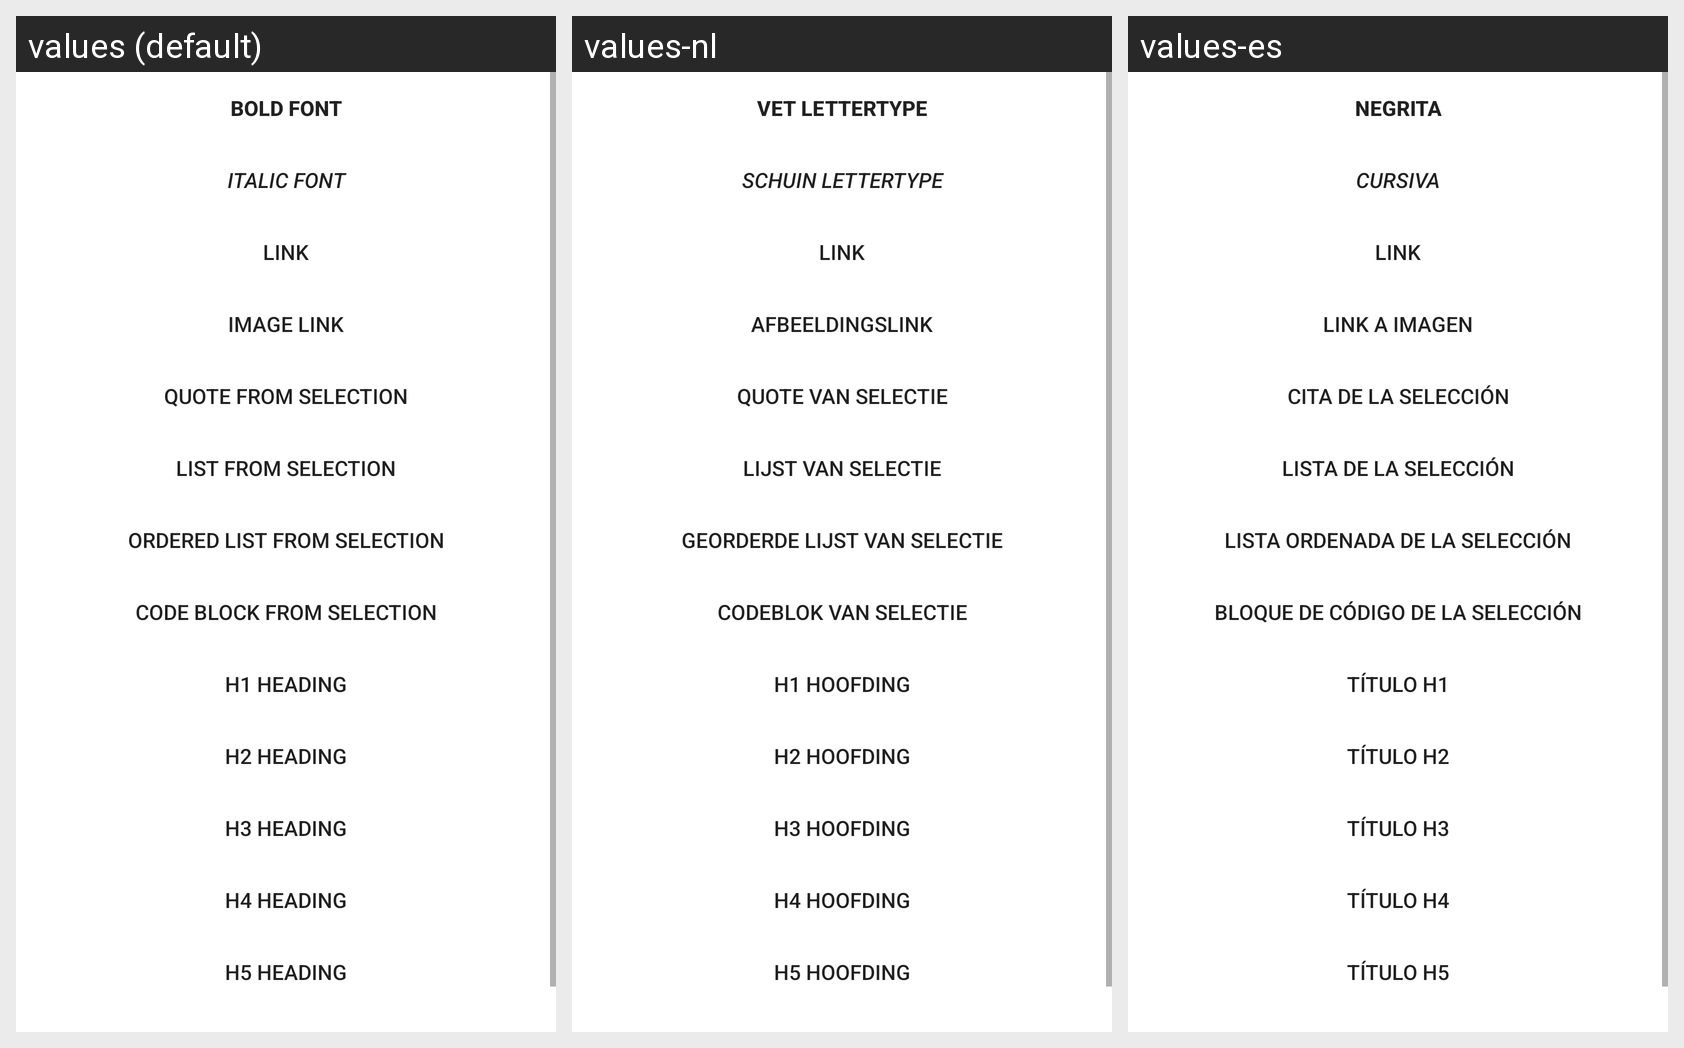

This grid shows one Android layout under several languages. Give, for every string resource on the screen, its name, the default text and each shown locale's text.
Android screen res/layout/fragment_markdown.xml rendered under 3 locales, left to right: values (default), values-nl, values-es. Device: Nexus 5 (rendered at 1080×1920; each locale shown at half size, 540×960, under a caption strip naming it); theme AppTheme.
Strings drawn on this screen, with the default value and each locale's value (text and hints the layout hard-codes, and strings that could not be matched under every locale, appear in the picture but are not listed):

markdown_bold
  values: Bold font
  values-nl: Vet lettertype
  values-es: Negrita

markdown_italic
  values: Italic font
  values-nl: Schuin lettertype
  values-es: Cursiva

markdown_link
  values: Link
  values-nl: Link
  values-es: Link

markdown_image
  values: Image Link
  values-nl: Afbeeldingslink
  values-es: Link a imagen

markdown_quote
  values: Quote from selection
  values-nl: Quote van selectie
  values-es: Cita de la selección

markdown_ul
  values: List from selection
  values-nl: Lijst van selectie
  values-es: Lista de la selección

markdown_ol
  values: Ordered list from selection
  values-nl: Georderde lijst van selectie
  values-es: Lista ordenada de la selección

markdown_code
  values: Code block from selection
  values-nl: Codeblok van selectie
  values-es: Bloque de código de la selección

markdown_h1
  values: H1 heading
  values-nl: H1 hoofding
  values-es: Título H1

markdown_h2
  values: H2 heading
  values-nl: H2 hoofding
  values-es: Título H2

markdown_h3
  values: H3 heading
  values-nl: H3 hoofding
  values-es: Título H3

markdown_h4
  values: H4 heading
  values-nl: H4 hoofding
  values-es: Título H4

markdown_h5
  values: H5 heading
  values-nl: H5 hoofding
  values-es: Título H5
